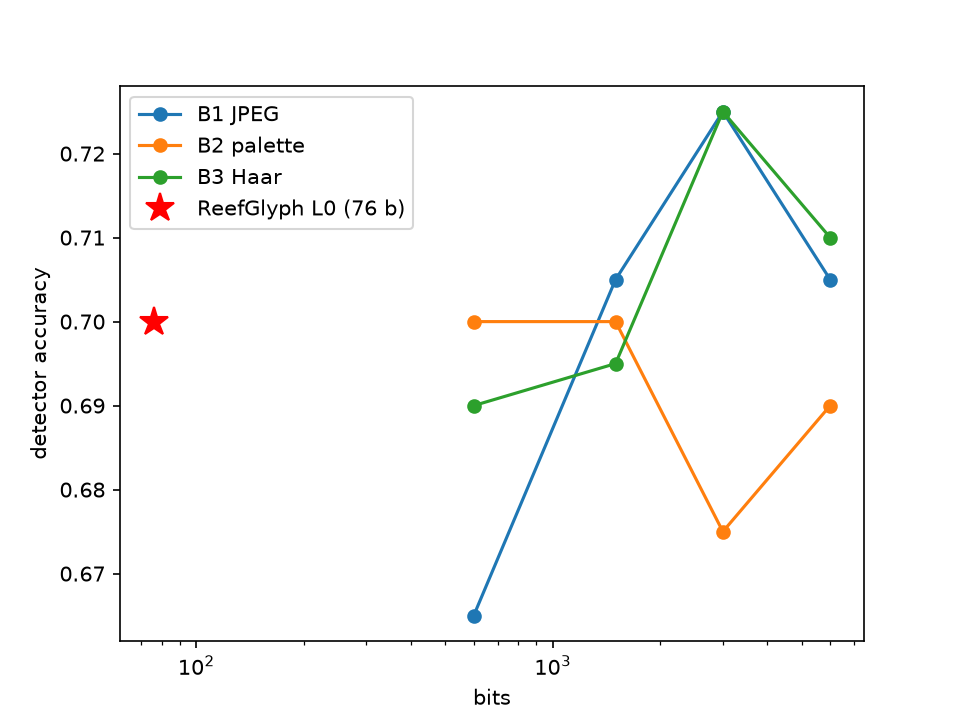

The file beside this chart, header and first rows:
method, bits, auc, accuracy
ReefGlyph L0, 76, 0.751, 0.700
B1 JPEG, 600, 0.761, 0.665
B1 JPEG, 1500, 0.758, 0.705
B1 JPEG, 3000, 0.767, 0.725
B1 JPEG, 6000, 0.765, 0.705
B2 palette, 600, 0.764, 0.700
B2 palette, 1500, 0.754, 0.700
B2 palette, 3000, 0.753, 0.675
B2 palette, 6000, 0.759, 0.690
B3 Haar, 600, 0.757, 0.690
B3 Haar, 1500, 0.765, 0.695
B3 Haar, 3000, 0.774, 0.725
B3 Haar, 6000, 0.765, 0.710
